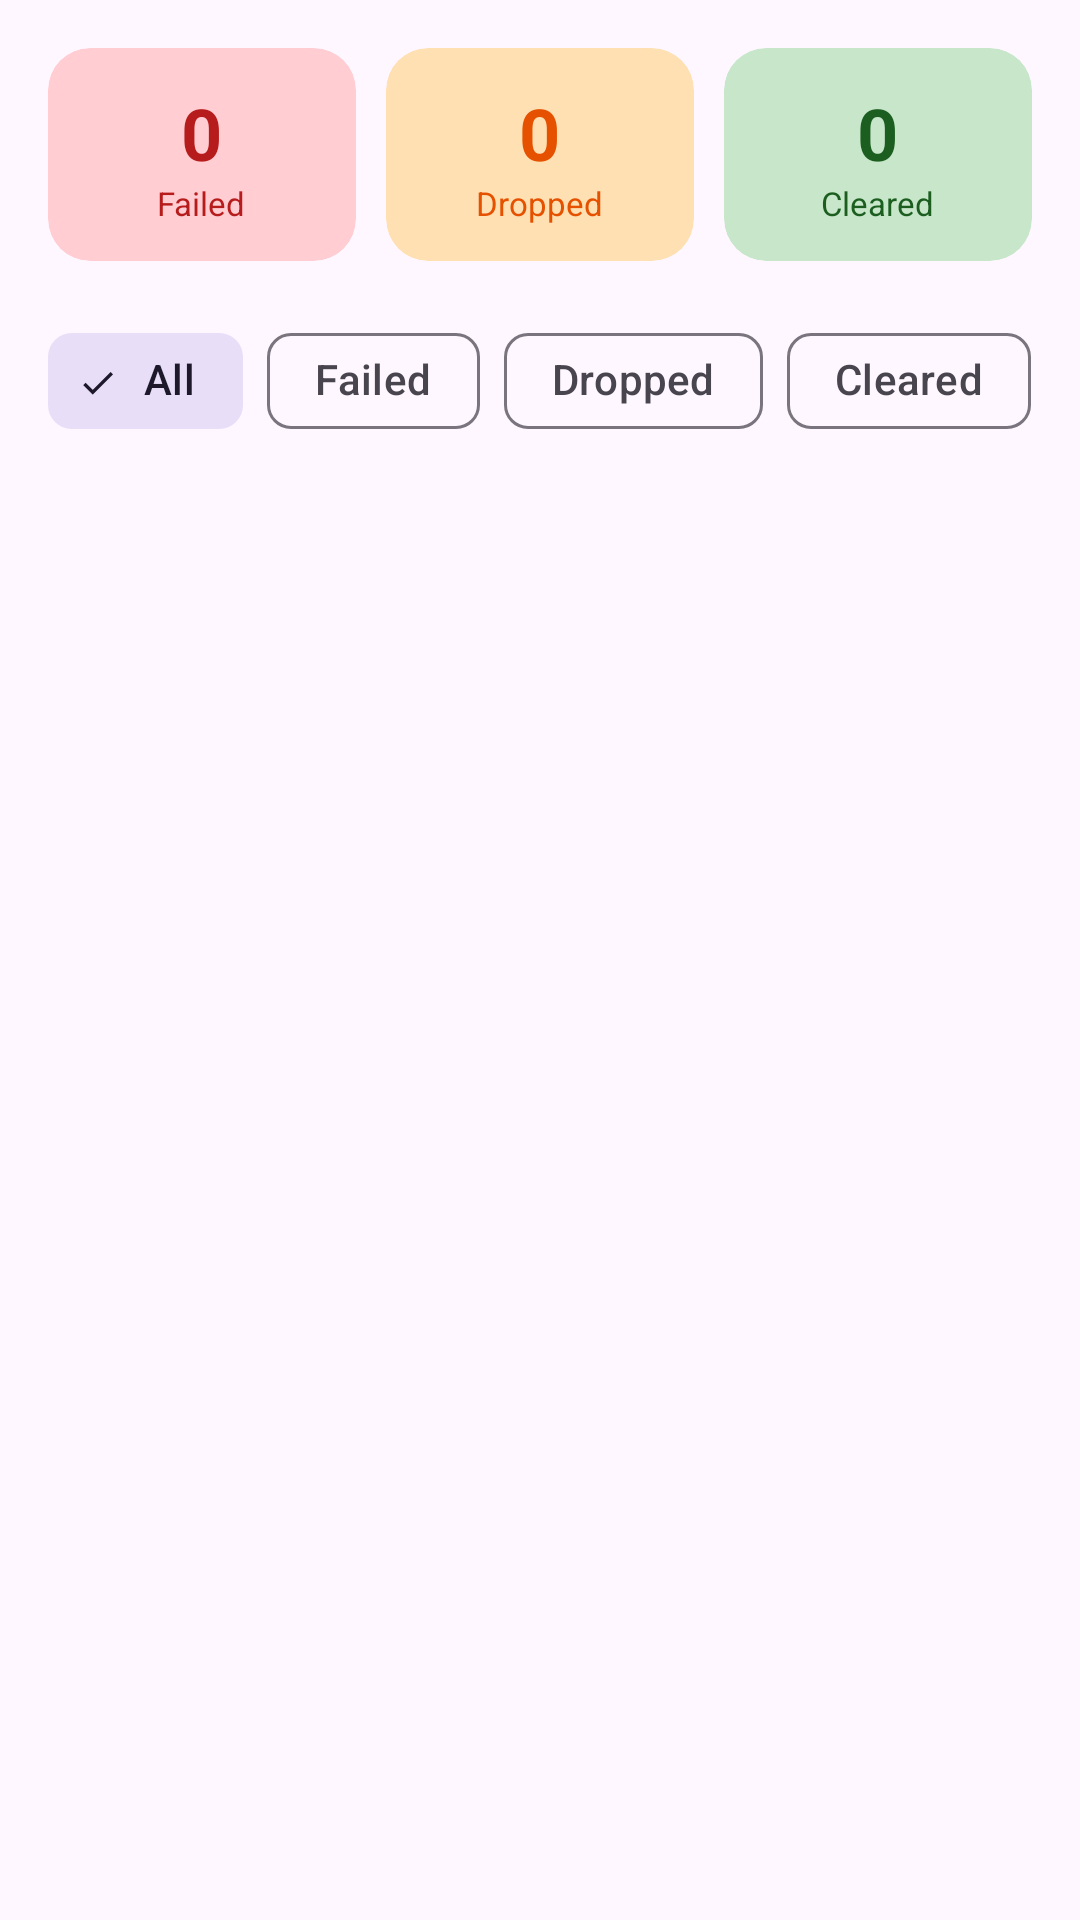

Android layout source for this screen:
<!-- AndroidManifest.xml: application theme Theme.CGPACalculator -->
<!-- res/layout/fragment_backlog_manager.xml -->
<?xml version="1.0" encoding="utf-8"?>
<LinearLayout
    xmlns:android="http://schemas.android.com/apk/res/android"
    xmlns:app="http://schemas.android.com/apk/res-auto"
    android:layout_width="match_parent"
    android:layout_height="match_parent"
    android:orientation="vertical"
    android:background="?attr/colorSurface">

    
    <LinearLayout
        android:layout_width="match_parent"
        android:layout_height="wrap_content"
        android:orientation="horizontal"
        android:padding="16dp"
        android:paddingBottom="8dp">

        <com.google.android.material.card.MaterialCardView
            android:layout_width="0dp"
            android:layout_height="wrap_content"
            android:layout_weight="1"
            android:layout_marginEnd="5dp"
            app:cardCornerRadius="14dp"
            app:cardElevation="0dp"
            app:strokeWidth="0dp"
            android:backgroundTint="@color/backlog_red_bg">

            <LinearLayout
                android:layout_width="match_parent"
                android:layout_height="wrap_content"
                android:orientation="vertical"
                android:gravity="center"
                android:padding="12dp">

                <TextView
                    android:id="@+id/tvFailedCount"
                    android:layout_width="wrap_content"
                    android:layout_height="wrap_content"
                    android:text="0"
                    android:textSize="24sp"
                    android:textStyle="bold"
                    android:textColor="@color/backlog_red_text" />

                <TextView
                    android:layout_width="wrap_content"
                    android:layout_height="wrap_content"
                    android:text="Failed"
                    android:textSize="11sp"
                    android:textColor="@color/backlog_red_text" />

            </LinearLayout>
        </com.google.android.material.card.MaterialCardView>

        <com.google.android.material.card.MaterialCardView
            android:layout_width="0dp"
            android:layout_height="wrap_content"
            android:layout_weight="1"
            android:layout_marginEnd="5dp"
            android:layout_marginStart="5dp"
            app:cardCornerRadius="14dp"
            app:cardElevation="0dp"
            app:strokeWidth="0dp"
            android:backgroundTint="@color/backlog_amber_bg">

            <LinearLayout
                android:layout_width="match_parent"
                android:layout_height="wrap_content"
                android:orientation="vertical"
                android:gravity="center"
                android:padding="12dp">

                <TextView
                    android:id="@+id/tvDroppedCount"
                    android:layout_width="wrap_content"
                    android:layout_height="wrap_content"
                    android:text="0"
                    android:textSize="24sp"
                    android:textStyle="bold"
                    android:textColor="@color/backlog_amber_text" />

                <TextView
                    android:layout_width="wrap_content"
                    android:layout_height="wrap_content"
                    android:text="Dropped"
                    android:textSize="11sp"
                    android:textColor="@color/backlog_amber_text" />

            </LinearLayout>
        </com.google.android.material.card.MaterialCardView>

        <com.google.android.material.card.MaterialCardView
            android:layout_width="0dp"
            android:layout_height="wrap_content"
            android:layout_weight="1"
            android:layout_marginStart="5dp"
            app:cardCornerRadius="14dp"
            app:cardElevation="0dp"
            app:strokeWidth="0dp"
            android:backgroundTint="@color/backlog_green_bg">

            <LinearLayout
                android:layout_width="match_parent"
                android:layout_height="wrap_content"
                android:orientation="vertical"
                android:gravity="center"
                android:padding="12dp">

                <TextView
                    android:id="@+id/tvClearedCount"
                    android:layout_width="wrap_content"
                    android:layout_height="wrap_content"
                    android:text="0"
                    android:textSize="24sp"
                    android:textStyle="bold"
                    android:textColor="@color/backlog_green_text" />

                <TextView
                    android:layout_width="wrap_content"
                    android:layout_height="wrap_content"
                    android:text="Cleared"
                    android:textSize="11sp"
                    android:textColor="@color/backlog_green_text" />

            </LinearLayout>
        </com.google.android.material.card.MaterialCardView>

    </LinearLayout>

    
    <HorizontalScrollView
        android:layout_width="match_parent"
        android:layout_height="wrap_content"
        android:scrollbars="none"
        android:paddingStart="16dp"
        android:paddingEnd="16dp"
        android:layout_marginBottom="8dp">

        <com.google.android.material.chip.ChipGroup
            android:id="@+id/chipGroupFilter"
            android:layout_width="wrap_content"
            android:layout_height="wrap_content"
            app:singleSelection="true"
            app:selectionRequired="true">

            <com.google.android.material.chip.Chip
                android:id="@+id/chipAll"
                android:layout_width="wrap_content"
                android:layout_height="wrap_content"
                android:text="All"
                android:checked="true"
                style="@style/Widget.Material3.Chip.Filter" />

            <com.google.android.material.chip.Chip
                android:id="@+id/chipFailed"
                android:layout_width="wrap_content"
                android:layout_height="wrap_content"
                android:text="Failed"
                style="@style/Widget.Material3.Chip.Filter" />

            <com.google.android.material.chip.Chip
                android:id="@+id/chipDropped"
                android:layout_width="wrap_content"
                android:layout_height="wrap_content"
                android:text="Dropped"
                style="@style/Widget.Material3.Chip.Filter" />

            <com.google.android.material.chip.Chip
                android:id="@+id/chipCleared"
                android:layout_width="wrap_content"
                android:layout_height="wrap_content"
                android:text="Cleared"
                style="@style/Widget.Material3.Chip.Filter" />

        </com.google.android.material.chip.ChipGroup>
    </HorizontalScrollView>

    
    <LinearLayout
        android:id="@+id/layoutEmpty"
        android:layout_width="match_parent"
        android:layout_height="0dp"
        android:layout_weight="1"
        android:orientation="vertical"
        android:gravity="center"
        android:visibility="gone">

        <TextView
            android:layout_width="wrap_content"
            android:layout_height="wrap_content"
            android:text="No backlog courses"
            android:textSize="16sp"
            android:textStyle="bold"
            android:textColor="?attr/colorOnSurface" />

        <TextView
            android:layout_width="wrap_content"
            android:layout_height="wrap_content"
            android:text="Tap + to add a failed or dropped course"
            android:textSize="13sp"
            android:textColor="?attr/colorOnSurfaceVariant"
            android:layout_marginTop="4dp" />

    </LinearLayout>

    
    <androidx.recyclerview.widget.RecyclerView
        android:id="@+id/rvBacklogCourses"
        android:layout_width="match_parent"
        android:layout_height="0dp"
        android:layout_weight="1"
        android:paddingStart="16dp"
        android:paddingEnd="16dp"
        android:paddingBottom="80dp"
        android:clipToPadding="false"
        android:overScrollMode="never" />
</LinearLayout>
<!-- resources referenced by this layout -->
<resources>
  <color name="backlog_amber_bg">#FFE0B2</color>
  <color name="backlog_amber_text">#E65100</color>
  <color name="backlog_green_bg">#C8E6C9</color>
  <color name="backlog_green_text">#1B5E20</color>
  <color name="backlog_red_bg">#FFCDD2</color>
  <color name="backlog_red_text">#B71C1C</color>
  <style name="Theme.CGPACalculator" parent="Base.Theme.CGPACalculator" />
  <style name="Base.Theme.CGPACalculator" parent="Theme.Material3.Light.NoActionBar">
          
          <item name="colorPrimary">@color/colorPrimary</item>
          <item name="colorOnSurface">@color/colorOnSurface</item>
      </style>
  <color name="colorPrimary">#6750A4</color>
  <color name="colorOnSurface">#1C1B1F</color>
</resources>
